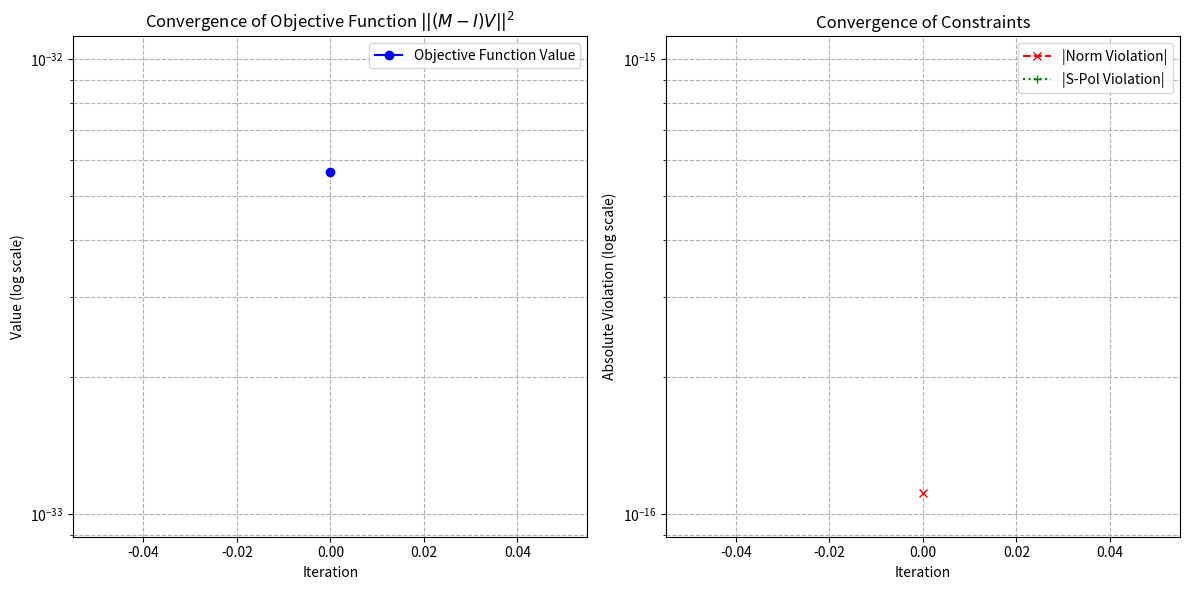

Here is the Python script that generated this plot:
import numpy as np

def calculate_polarization_matrices(k_vec):
    """
    计算横波投影和偏振基底转换矩阵 A, B, M。
    
    参数:
        k_vec (np.ndarray): 归一化的波矢量 k = (kx, ky, kz)，模长 k=1。
        
    返回:
        M_proj (np.ndarray): 3x3 投影矩阵 M_proj = I - k * k.T
        A_mat (np.ndarray): 3x2 转换矩阵 (s, p -> x, y, z)
        B_mat (np.ndarray): 2x3 转换矩阵 (x, y, z -> s, p)
    """
    
    # 确保 k_vec 是归一化的 (k_vec.T * k_vec = 1)
    k_vec = k_vec / np.linalg.norm(k_vec)
    kx, ky, kz = k_vec
    
    # 1. 计算投影矩阵 M_proj (秩为 2 的投影算符)
    # M_proj = I - k * k.T
    I = np.eye(3)
    k_outer_k = np.outer(k_vec, k_vec) # k * k.T
    
    # 注意：您的原始矩阵形式是 M_proj = I - k*k.T，
    # 这里的 kx, ky, kz 应该是方向余弦，即 k^2=1。
    M_proj = I - k_outer_k
    
    # 2. 计算 s 和 p 偏振基底向量 (横波基底)
    k_rho_sq = kx**2 + ky**2
    
    if k_rho_sq < 1e-12:
        # 特殊情况：波沿 z 轴传播 (kx=0, ky=0, k_rho=0)
        # 此时 s-p 场的定义需要特殊处理。
        # 简单取 s = (0, 1, 0), p = (-1, 0, 0)
        s_vec = np.array([0.0, 1.0, 0.0])
        p_vec = np.array([-1.0, 0.0, 0.0])
    else:
        k_rho = np.sqrt(k_rho_sq)
        
        # s-偏振 (垂直于 k 和 z 轴张成的平面)
        # s ∝ k x z_hat = (-ky, kx, 0)
        s_vec = np.array([-ky, kx, 0.0]) / k_rho
        
        # p-偏振 (垂直于 k 和 s，位于入射平面内)
        # p ∝ k x s
        p_vec_unnorm = np.cross(k_vec, s_vec)
        p_vec = p_vec_unnorm / np.linalg.norm(p_vec_unnorm)
        
        # 另一种更简洁的 p_vec 形式（与上文公式一致，注意符号和归一化）
        # p_vec_check = np.array([kx*kz/k_rho, ky*kz/k_rho, -k_rho])
        
    # 3. 构造矩阵 A (3x2) 和 B (2x3)
    # A 的列是 s_vec 和 p_vec
    A_mat = np.column_stack((s_vec, p_vec))
    
    # B 是 A 的转置 (因为 s 和 p 是正交归一的)
    B_mat = A_mat.T
    
    return M_proj, A_mat, B_mat, s_vec, p_vec

def run_test(k_vec, E_vec):
    """
    运行测试，验证 A*B*E(r) 和 M*E(r) 的相等性。
    """
    print(f"--- 测试波矢量 k = {k_vec}")
    
    # 归一化波矢量
    k_norm = np.linalg.norm(k_vec)
    k_unit = k_vec / k_norm

    # 1. 计算矩阵
    M_proj, A_mat, B_mat, s_vec, p_vec = calculate_polarization_matrices(k_unit)
    
    # 2. 计算 A * B 的乘积（应等于 M_proj）
    A_B_mat = A_mat @ B_mat
    
    # 3. 计算两种投影结果
    # 方式 M: M_proj * E_vec
    E_proj_M = M_proj @ E_vec
    
    # 方式 A*B: A_mat * B_mat * E_vec
    E_proj_AB = A_B_mat @ E_vec
    
    # 4. 打印结果
    print("\n[矩阵结果]")
    print("M_proj 矩阵 (I - k*k.T):\n", np.round(M_proj, 4))
    print("\nA * B 矩阵 (A_mat @ B_mat):\n", np.round(A_B_mat, 4))
    
    print("\n[投影结果]")
    print(f"输入电场 E(0) = {E_vec}")
    print("结果 M*E(0) (笛卡尔投影)      :", np.round(E_proj_M, 6))
    print("结果 A*B*E(0) (S/P 转换投影)  :", np.round(E_proj_AB, 6))
    
    # 5. 验证相等性 (使用 numpy 的 allclose)
    is_equal = np.allclose(E_proj_M, E_proj_AB)
    print(f"\n验证 A*B*E(0) 和 M*E(0) 是否相等 (np.allclose): {is_equal}")
    
    # 6. 验证输入场 E(0) 的横波分量是否被保留
    E_dot_k = np.dot(E_vec, k_unit)
    E_proj_dot_k = np.dot(E_proj_M, k_unit)
    
    print(f"\n[横波条件检查]")
    print(f"输入场 E(0) 与 k 点乘 (E·k): {E_dot_k:.6f}")
    print(f"投影场 E_proj 与 k 点乘 (E_proj·k): {E_proj_dot_k:.6f} (应接近 0)")

    # 7. 验证 A*B 是否等于 M_proj (即验证投影矩阵的唯一性)
    is_matrix_equal = np.allclose(M_proj, A_B_mat)
    print(f"验证 A*B 和 M_proj 矩阵是否相等: {is_matrix_equal}")

    # 8. 验证 B*A 是否等于 2x2 单位矩阵
    B_A_mat = B_mat @ A_mat
    is_basis_equal = np.allclose(B_A_mat, np.eye(2))
    print(f"验证 B*A 是否等于 I_2x2 (s/p基底正交性): {is_basis_equal}")

    print("-" * 50)
    
# --- 运行测试用例 ---

# 测试 1: 斜入射波
# k = (1, 2, 3) 归一化后 kx, ky, kz 都在 0 附近
k_vec_1 = np.array([1.0, 2.0, 3.0])
k_vec_1 /= np.sqrt(np.sum(k_vec_1 * k_vec_1))
# 初始电场 E(0)，不一定满足横波条件
E_vec_1 = np.array([5.0, -1.0, 2.0]) 

run_test(k_vec_1, E_vec_1)


# 测试 2: 沿 x-y 平面传播 (kx=1, ky=0, kz=0，倏逝波情况)
k_vec_2 = np.array([1.0, 0.0, 0.0])
E_vec_2 = np.array([0.0, 3.0, 4.0]) # E(0) 满足 E·k=0 (3*0 + 4*0 = 0)

run_test(k_vec_2, E_vec_2)

import numpy as np
from scipy.linalg import null_space

def calculate_projection_matrix(k_vec_input):
    """计算并返回归一化的波矢量和 M_proj 矩阵。"""
    k_norm = np.linalg.norm(k_vec_input)
    k_unit = k_vec_input / k_norm
    I = np.eye(3)
    M_proj = I - np.outer(k_unit, k_unit)
    return M_proj, k_unit

def calculate_eigenvectors_from_M(M_proj, k_unit):
    """
    根据 M_proj 矩阵和已知的特征值 (1, 1, 0) 计算特征向量 V1, V2, V3。
    """
    
    I = np.eye(3)
    
    # --- 1. 求解 V3 (特征值 lambda = 0) ---
    # 求解 (M - 0*I) * V3 = 0, 即 M * V3 = 0
    # V3 必须位于 M 的零空间 (Null Space) 中。
    
    # null_space 函数找到 M 矩阵的零空间基底。
    # 理论上，这个零空间应该只有一维，由 k_unit 张成。
    V3_candidates = null_space(M_proj)
    
    # 零空间函数返回的 V3 (可能需要调整方向使其与 k_unit 同向)
    if V3_candidates.shape[1] == 1:
        V3 = V3_candidates[:, 0]
        # 调整 V3 的方向，使其与 k_unit 同向
        if np.dot(V3, k_unit) < 0:
            V3 = -V3
    else:
        # 如果 M 矩阵计算精度不够，可能返回多个基，但理论上 V3 总是与 k_unit 共线
        V3 = k_unit
        
    # --- 2. 求解 V1 和 V2 (特征值 lambda = 1) ---
    # 求解 (M - 1*I) * V = 0, 即 (M - I) * V = 0
    # V1 和 V2 必须位于 (M - I) 的零空间中。
    
    # (M - I) = -k * k.T
    M_minus_I = M_proj - I
    
    # null_space 函数找到 (M - I) 矩阵的零空间基底。
    # 理论上，这个零空间是二维的，由 s 和 p 矢量张成。
    V1_V2_candidates = null_space(M_minus_I)
    
    # V1 和 V2 是这个二维零空间的两个正交基向量
    V1 = V1_V2_candidates[:, 0]
    V2 = V1_V2_candidates[:, 1]
    
    return V1, V2, V3

# --- 运行示例 ---

# 选择一个具体的波矢量 (非轴向)
k_vec_example = np.array([3.0, 4.0, 5.0]) 

# 1. 计算 M 矩阵和 k_unit
M_proj, k_unit = calculate_projection_matrix(k_vec_example)
kx, ky, kz = k_unit

print(f"--- 求解 k = {k_vec_example} 对应的特征向量 ---")
print(f"归一化波矢量 k_unit = {np.round(k_unit, 4)}")
print("\n投影矩阵 M_proj:\n", np.round(M_proj, 4))

# 2. 求解特征向量 V1, V2, V3
V1, V2, V3 = calculate_eigenvectors_from_M(M_proj, k_unit)

# 3. 打印结果
print("\n[求解结果]")
print(f"特征值 lambda=1 对应的特征向量 V1 (s-like): {np.round(V1, 6)}")
print(f"特征值 lambda=1 对应的特征向量 V2 (p-like): {np.round(V2, 6)}")
print(f"特征值 lambda=0 对应的特征向量 V3 (k-like): {np.round(V3, 6)}")


# 4. 验证 V1, V2, V3 的性质
print("\n[验证 V1, V2, V3 的性质]")

# 验证 V3 // k_unit
dot_V3_k = np.dot(V3, k_unit)
print(f"V3 · k_unit (应为 ±1): {dot_V3_k:.6f}")

# 验证 V1, V2 垂直于 k_unit (横波条件)
dot_V1_k = np.dot(V1, k_unit)
dot_V2_k = np.dot(V2, k_unit)
print(f"V1 · k_unit (应为 0): {dot_V1_k:.10f}")
print(f"V2 · k_unit (应为 0): {dot_V2_k:.10f}")

# 验证 V1, V2, V3 彼此正交
dot_V1_V2 = np.dot(V1, V2)
dot_V1_V3 = np.dot(V1, V3)
dot_V2_V3 = np.dot(V2, V3)
print(f"V1 · V2 (应为 0): {dot_V1_V2:.10f}")
print(f"V1 · V3 (应为 0): {dot_V1_V3:.10f}")
print(f"V2 · V3 (应为 0): {dot_V2_V3:.10f}")

# 验证 M * V = lambda * V
M_V1 = M_proj @ V1
M_V3 = M_proj @ V3
print(f"\n验证 M * V1 ≈ 1 * V1: {np.allclose(M_V1, V1)}")
print(f"验证 M * V3 ≈ 0 * V3: {np.allclose(M_V3, np.zeros(3))}")

import numpy as np

def calculate_projection_matrix(k_vec):
    """
    计算并返回 3x3 投影矩阵 M_proj = I - k * k.T。
    """
    k_vec = k_vec / np.linalg.norm(k_vec)
    I = np.eye(3)
    k_outer_k = np.outer(k_vec, k_vec)
    M_proj = I - k_outer_k
    return M_proj, k_vec

def analyze_matrix_M(k_vec_input):
    """
    对投影矩阵 M_proj 进行特征值分解，并验证其特性。
    
    参数:
        k_vec_input (np.ndarray): 波矢量 k。
    """
    print(f"--- 矩阵 M 特征值分解分析：k = {k_vec_input}")

    # 1. 计算 M 矩阵
    M_proj, k_unit = calculate_projection_matrix(k_vec_input)
    print("\n投影矩阵 M_proj (I - k*k.T):\n", np.round(M_proj, 4))

    # 2. 执行特征值分解
    # np.linalg.eig 返回特征值 (eigenvalues) 和特征向量 (eigenvectors)
    eigenvalues, eigenvectors = np.linalg.eig(M_proj)

    # 3. 排序 (通常按特征值的绝对值降序排列，有助于识别 0)
    idx = eigenvalues.argsort()[::-1] # 降序索引
    sorted_eigenvalues = eigenvalues[idx]
    sorted_eigenvectors = eigenvectors[:, idx]

    print("\n[特征值分解结果]")
    print("排序后的特征值 (a, b, 0):", np.round(sorted_eigenvalues, 10))
    print("对应特征向量 V1, V2, V3 (按列排列):\n", np.round(sorted_eigenvectors, 4))

    # 4. 验证推论

    # 验证特征值
    lambda1, lambda2, lambda3 = sorted_eigenvalues
    print(f"\n验证特征值是否为 (1, 1, 0):")
    is_1_1_0 = np.allclose(sorted_eigenvalues[:2], 1.0) and np.allclose(sorted_eigenvalues[2], 0.0)
    print(f"  特征值接近 (1, 1, 0)?: {is_1_1_0}")
    
    # 验证零特征值对应的特征向量是否为 k (V3 = k)
    V3 = sorted_eigenvectors[:, 2]
    
    # 由于特征向量可以反向或乘以任意相位，我们比较 V3 和 k_unit 的共线性
    # 检查 V3 和 k_unit 的点乘的绝对值是否接近 1
    dot_product_V3_k = np.abs(np.dot(V3, k_unit))
    
    print("\n验证特征向量 V3 (对应特征值 0):")
    print(f"  V3 = {np.round(V3, 6)}")
    print(f"  k_unit = {np.round(k_unit, 6)}")
    print(f"  |V3 · k_unit| (共线性检查): {dot_product_V3_k:.6f} (应接近 1)")
    is_V3_k = np.allclose(dot_product_V3_k, 1.0)
    print(f"  V3 与 k_unit 平行?: {is_V3_k}")
    
    # 验证特征值 1 对应的特征向量是否为 s, p (V1, V2 垂直于 k)
    V1 = sorted_eigenvectors[:, 0]
    V2 = sorted_eigenvectors[:, 1]
    
    dot_product_V1_k = np.abs(np.dot(V1, k_unit))
    dot_product_V2_k = np.abs(np.dot(V2, k_unit))
    
    print("\n验证特征向量 V1, V2 (对应特征值 1):")
    print(f"  |V1 · k_unit| (横波检查): {dot_product_V1_k:.10f} (应接近 0)")
    print(f"  |V2 · k_unit| (横波检查): {dot_product_V2_k:.10f} (应接近 0)")
    is_V1_V2_transverse = np.allclose([dot_product_V1_k, dot_product_V2_k], 0.0)
    print(f"  V1 和 V2 垂直于 k?: {is_V1_V2_transverse}")


    assert(is_1_1_0 and is_V3_k and is_V1_V2_transverse)

    M,A,B,S,P = calculate_polarization_matrices(k_unit)
    print(f"s={S}, p={P}")
    print(f"v1={V1} v2={V2}, lambda=", lambda1, lambda2, lambda3)

    print("-" * 50)

# --- 运行测试用例 ---

# 测试 1: 斜入射波
k_vec_1 = np.array([3.0, 4.0, 5.0])
analyze_matrix_M(k_vec_1)

# # 测试 2: 沿着 y-z 平面传播 (k 矢量在 x=0)
# k_vec_2 = np.array([0.0, 4.0, 3.0])
# analyze_matrix_M(k_vec_2)

# # 测试 3: 沿 z 轴传播 (kx=0, ky=0)
# k_vec_3 = np.array([0.0, 0.0, 1.0])
# analyze_matrix_M(k_vec_3)

import numpy as np
from scipy.optimize import minimize

def calculate_projection_matrix(k_vec_input):
    """计算 M_proj 矩阵和归一化的 k 矢量。"""
    k_norm = np.linalg.norm(k_vec_input)
    k_unit = k_vec_input / k_norm
    I = np.eye(3)
    M_proj = I - np.outer(k_unit, k_unit)
    return M_proj, k_unit

def objective_function(V, M_minus_I):
    """目标函数：最小化 (M - I)V 的 L2 范数平方。"""
    # V 应该是 (M - I) 的零空间中的向量，因此 M_minus_I @ V 应该接近 0
    return np.sum((M_minus_I @ V)**2)

def constraint_norm(V):
    """约束 g1: 向量 V 必须归一化 (V^T V - 1 = 0)。"""
    return np.dot(V, V) - 1.0

def constraint_s_polarization(V):
    """约束 g2: S-偏振 V[2] 必须在 XY 平面内 (V[2] = 0)。"""
    # 确保 V 的第三个分量 (V[2]) 接近 0
    return V[2] # 目标是 V[2] = 0

def solve_with_kkt_constraints(k_vec_input):
    """
    使用约束优化 (KKT/SLSQP) 求解满足物理约束的特征向量 V1 (s-hat)。
    """
    print(f"--- 使用 KKT 约束优化求解 V1 (s-hat) ---")
    
    # 1. 准备矩阵 M 和 k_unit
    M_proj, k_unit = calculate_projection_matrix(k_vec_input)
    M_minus_I = M_proj - np.eye(3)
    
    # 2. 定义约束
    constraints = [
        {'type': 'eq', 'fun': constraint_norm, 'jac': lambda V: 2 * V},
        {'type': 'eq', 'fun': constraint_s_polarization, 'jac': lambda V: np.array([0.0, 0.0, 1.0])}
    ]
    
    # 3. 初始猜测 (接近期望值，但允许优化器调整)
    # 我们知道 V1 在 XY 平面内且垂直于 (kx, ky)，因此 V1 ~ (-ky, kx, 0)
    kx, ky, _ = k_unit
    initial_guess = np.array([-ky, kx, 0.0])
    
    # 归一化初始猜测，因为约束要求 V^T V = 1
    if np.linalg.norm(initial_guess) > 1e-6:
         V0 = initial_guess / np.linalg.norm(initial_guess)
    else: # 沿 Z 轴传播
         V0 = np.array([1.0, 0.0, 0.0]) 

    print(f"初始猜测 V0 (基于几何): {np.round(V0, 6)}")

    # 4. 执行约束优化
    # 'SLSQP' 是支持等式约束的常见方法
    result = minimize(
        objective_function, 
        V0, 
        args=(M_minus_I,), 
        method='SLSQP', 
        constraints=constraints,
        options={'disp': True, 'ftol': 1e-9}
    )

    # 5. 提取结果
    V1_s_hat = result.x
    
    # 6. 求解 V2 (p_hat) 和 V3 (k_unit)
    V3_k_unit = k_unit
    V2_p_hat = np.cross(V3_k_unit, V1_s_hat) # 保证正交性
    
    print("\n[KKT 优化结果]")
    print(f"优化后的目标函数值 (应接近 0): {result.fun:.10f}")
    print(f"V1 (s-hat) [KKT]: {np.round(V1_s_hat, 6)}")
    print(f"V2 (p-hat) [几何]: {np.round(V2_p_hat, 6)}")
    print(f"V3 (k-unit) [已知]: {np.round(V3_k_unit, 6)}")

    # 7. 验证
    print("\n[验证 KKT 约束]")
    print(f"V1[2] 约束 (应接近 0): {V1_s_hat[2]:.10f}")
    print(f"V1 归一化约束 (|V1|^2-1) (应接近 0): {constraint_norm(V1_s_hat):.10f}")
    print(f"特征值方程 M*V1 = 1*V1 (应接近 0): {np.linalg.norm(M_minus_I @ V1_s_hat):.10f}")
    
    # 8. 求解 V1 (V_a, V_b 零空间方法) 作为参考
    from scipy.linalg import null_space
    V_candidates = null_space(M_minus_I)
    
    # 验证 KKT 结果是否位于特征空间中
    is_in_feature_space = np.linalg.norm(M_minus_I @ V1_s_hat) < 1e-6
    print(f"KKT 结果是否在 M 的特征空间中 (误差 < 1e-6)? {is_in_feature_space}")
    
# --- 运行示例 ---
k_vec_example = np.array([3.0, 4.0, 5.0]) 
solve_with_kkt_constraints(k_vec_example)

print("\n" + "="*70 + "\n")

k_vec_example_2 = np.array([1.0, 0.0, 1.0]) # 另一个测试案例
solve_with_kkt_constraints(k_vec_example_2)


import numpy as np
from scipy.optimize import minimize
import matplotlib.pyplot as plt

# 全局列表，用于存储迭代历史
history = []

def callback_function(V):
    """
    minimize 在每次迭代后调用的回调函数。
    记录当前的目标函数值和迭代向量。
    """
    # 获取当前目标函数值
    current_fun_value = objective_function(V, M_minus_I_global)
    
    # 获取当前约束违反情况 (例如归一化约束)
    norm_violation = constraint_norm(V)
    s_pol_violation = constraint_s_polarization(V)
    
    # 记录数据
    history.append({
        'iteration': len(history),
        'fun_value': current_fun_value,
        'norm_violation': norm_violation,
        's_pol_violation': s_pol_violation,
        'V': np.copy(V) # 记录当前的向量 V
    })

# 定义全局变量以供回调函数访问（这是 Python 中常用但不太优雅的方法，但对于演示很实用）
M_minus_I_global = None

# (省略 objective_function, constraint_norm, constraint_s_polarization 的定义)

def solve_and_plot_kkt(k_vec_input):
    global M_minus_I_global
    global history
    
    # 1. 准备矩阵 M
    M_proj, k_unit = calculate_projection_matrix(k_vec_input)
    M_minus_I = M_proj - np.eye(3)
    M_minus_I_global = M_minus_I # 赋值给全局变量

    # 2. 初始猜测 (与前文相同)
    kx, ky, _ = k_unit
    initial_guess = np.array([-ky, kx, 0.0])
    V0 = initial_guess / np.linalg.norm(initial_guess)
    
    # 3. 定义约束
    constraints = [
        {'type': 'eq', 'fun': constraint_norm},
        {'type': 'eq', 'fun': constraint_s_polarization}
    ]
    
    # 4. 重置历史记录并执行优化
    history = []
    
    # 注意：这里我们使用 callback 函数，并关闭 'disp' (详细输出) 避免干扰
    result = minimize(
        objective_function, 
        V0, 
        args=(M_minus_I,), 
        method='SLSQP', 
        constraints=constraints,
        callback=callback_function, # 传入回调函数
        options={'disp': False, 'ftol': 1e-9}
    )

    # 5. 绘制收敛曲线
    plot_convergence_curve()
    
    return result

def plot_convergence_curve():
    """绘制收敛曲线 (目标函数值和约束违反情况)。"""
    if not history:
        print("没有记录迭代历史。")
        return

    iterations = [d['iteration'] for d in history]
    fun_values = [d['fun_value'] for d in history]
    norm_violations = [np.abs(d['norm_violation']) for d in history]
    s_pol_violations = [np.abs(d['s_pol_violation']) for d in history]

    plt.figure(figsize=(12, 6))

    # --- 左图: 目标函数值 (收敛到零) ---
    plt.subplot(1, 2, 1)
    # 使用对数坐标观察收敛速度
    plt.plot(iterations, fun_values, marker='o', linestyle='-', color='blue', label='Objective Function Value')
    plt.yscale('log') # 目标值通常指数级下降，使用 log 更好观察
    plt.title('Convergence of Objective Function $||(M-I)V||^2$')
    plt.xlabel('Iteration')
    plt.ylabel('Value (log scale)')
    plt.grid(True, which="both", ls="--")
    plt.legend()

    # --- 右图: 约束违反情况 (收敛到零) ---
    plt.subplot(1, 2, 2)
    plt.plot(iterations, norm_violations, marker='x', linestyle='--', color='red', label='|Norm Violation|')
    plt.plot(iterations, s_pol_violations, marker='+', linestyle=':', color='green', label='|S-Pol Violation|')
    plt.yscale('log')
    plt.title('Convergence of Constraints')
    plt.xlabel('Iteration')
    plt.ylabel('Absolute Violation (log scale)')
    plt.grid(True, which="both", ls="--")
    plt.legend()
    
    plt.tight_layout()
    plt.show()

# --- 运行示例 ---
# 注意：你需要确保前面代码中的 objective_function, constraint_norm, 
# constraint_s_polarization, 和 calculate_projection_matrix 已经被定义或包含。

# 为了代码完整性，再次定义前面用到的核心函数
def calculate_projection_matrix(k_vec_input):
    k_norm = np.linalg.norm(k_vec_input)
    k_unit = k_vec_input / k_norm
    I = np.eye(3)
    M_proj = I - np.outer(k_unit, k_unit)
    return M_proj, k_unit

def objective_function(V, M_minus_I):
    return np.sum((M_minus_I @ V)**2)

def constraint_norm(V):
    return np.dot(V, V) - 1.0

def constraint_s_polarization(V):
    return V[2]


# 运行求解和绘图
k_vec_example = np.array([3.0, 4.0, 5.0]) 
solve_and_plot_kkt(k_vec_example)
